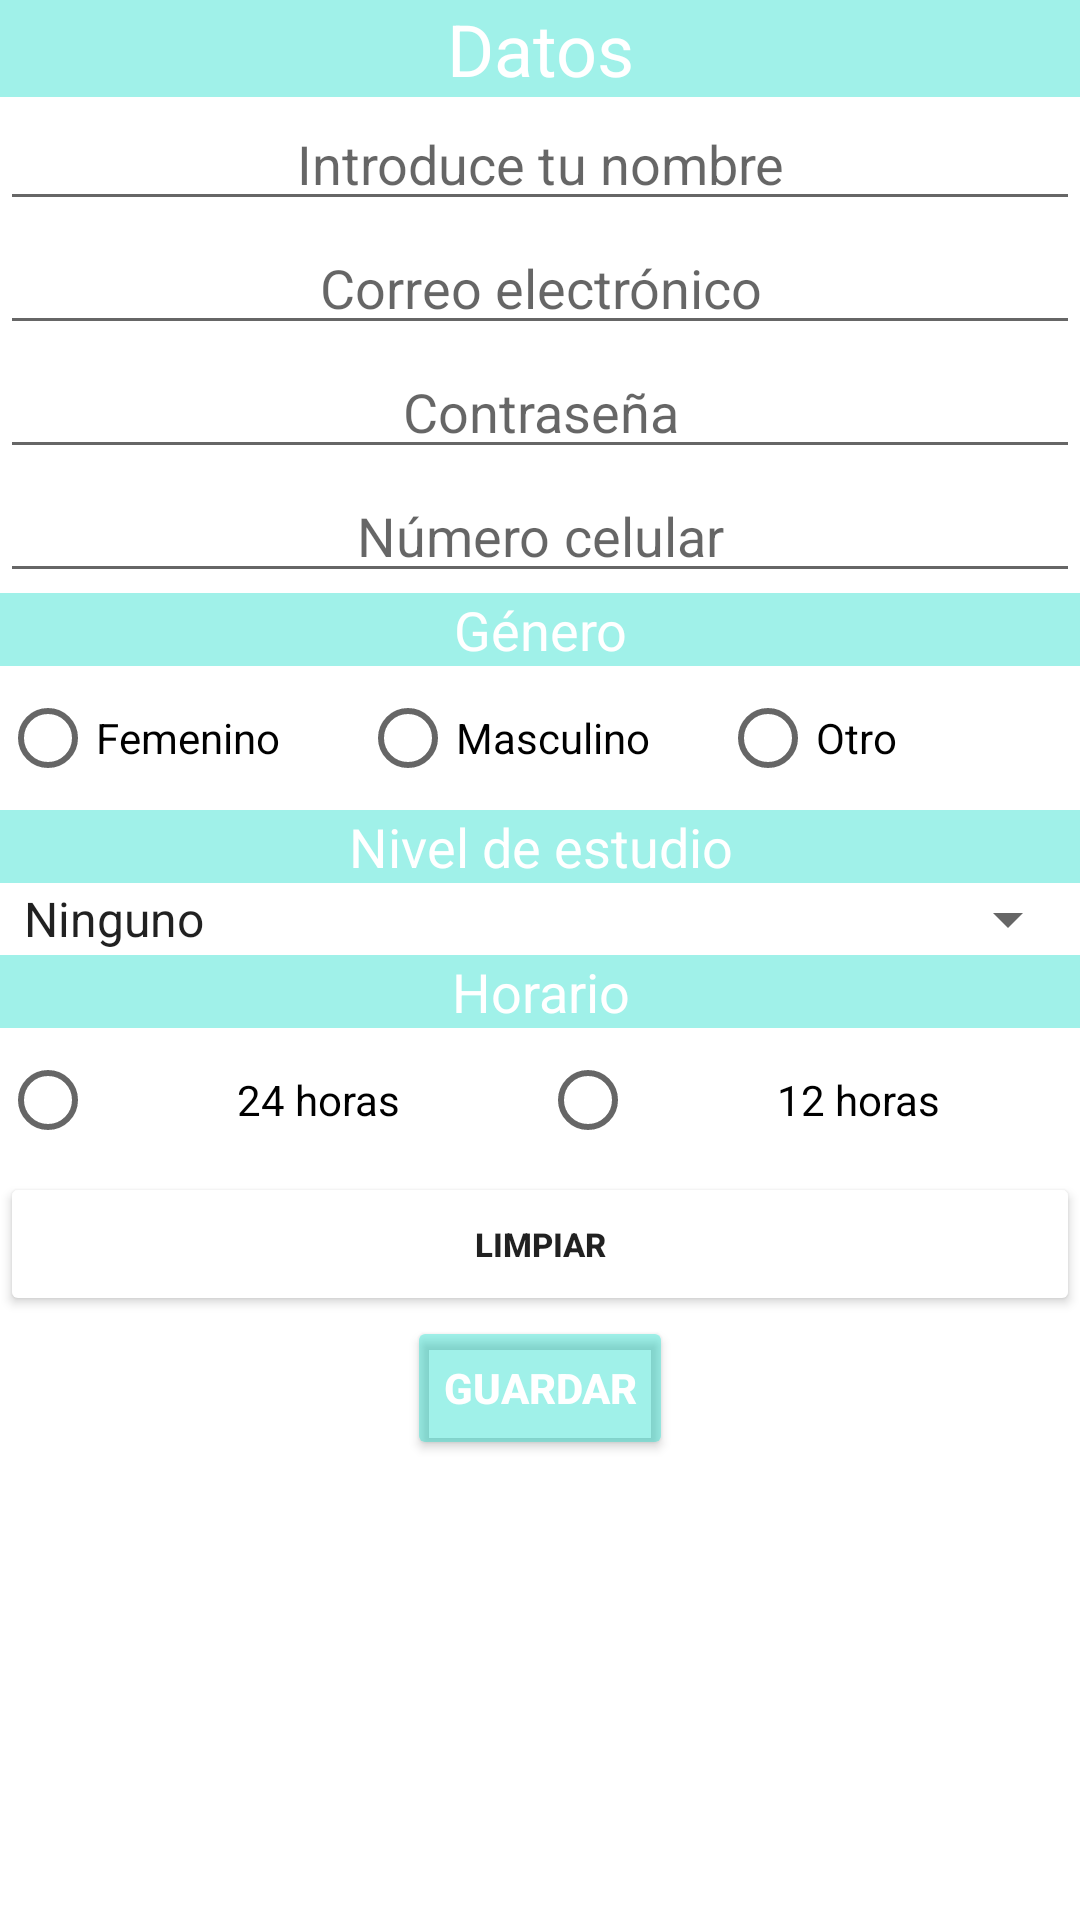

Write the Android layout XML for this screen, with the resource values it uses.
<!-- AndroidManifest.xml: application theme Theme.Controles -->
<!-- res/layout/activity_main.xml -->
<?xml version="1.0" encoding="utf-8"?>
<LinearLayout xmlns:android="http://schemas.android.com/apk/res/android"
    xmlns:app="http://schemas.android.com/apk/res-auto"
    xmlns:tools="http://schemas.android.com/tools"
    android:layout_width="match_parent"
    android:layout_height="match_parent"
    tools:context=".MainActivity">

    <LinearLayout
        android:layout_width="match_parent"
        android:layout_height="wrap_content"
        android:orientation="vertical">

        <TextView
            android:id="@+id/txt"
            android:layout_width="match_parent"
            android:layout_height="wrap_content"
            android:layout_weight="1"
            android:background="@color/teal_200"
            android:text="@string/txt"
            android:textAlignment="center"
            android:textColor="@color/white"
            android:textSize="24sp" />

        <EditText
            android:id="@+id/txtName"
            android:layout_width="match_parent"
            android:layout_height="wrap_content"
            android:layout_weight="1"
            android:ems="10"
            android:hint="@string/txtName"
            android:inputType="textPersonName"
            android:textAlignment="center" />

        <EditText
            android:id="@+id/email"
            android:layout_width="match_parent"
            android:layout_height="wrap_content"
            android:layout_weight="1"
            android:ems="10"
            android:hint="@string/email"
            android:inputType="textEmailAddress"
            android:textAlignment="center" />

        <EditText
            android:id="@+id/txtContraseña"
            android:layout_width="match_parent"
            android:layout_height="wrap_content"
            android:layout_weight="1"
            android:ems="10"
            android:hint="@string/txtContraseña"
            android:inputType="textPassword"
            android:textAlignment="center" />

        <EditText
            android:id="@+id/txtNumero"
            android:layout_width="match_parent"
            android:layout_height="wrap_content"
            android:layout_weight="1"
            android:ems="10"
            android:hint="@string/txtNumero"
            android:inputType="phone"
            android:textAlignment="center" />

        <TextView
            android:id="@+id/txtGenero"
            android:layout_width="match_parent"
            android:layout_height="wrap_content"
            android:layout_weight="1"
            android:background="@color/teal_200"
            android:text="@string/txtGenero"
            android:textAlignment="center"
            android:textColor="@color/white"
            android:textSize="18sp" />

        <RadioGroup
            android:id="@+id/rGroupGenero"
            android:layout_width="match_parent"
            android:layout_height="match_parent"
            android:layout_weight="1"
            android:orientation="horizontal">

            <RadioButton
                android:id="@+id/btnGeneroF"
                android:layout_width="match_parent"
                android:layout_height="wrap_content"
                android:layout_weight="1"
                android:text="@string/btnGeneroF" />

            <RadioButton
                android:id="@+id/btnGeneroM"
                android:layout_width="match_parent"
                android:layout_height="wrap_content"
                android:layout_weight="1"
                android:text="@string/btnGeneroM" />

            <RadioButton
                android:id="@+id/btnGeneroO"
                android:layout_width="match_parent"
                android:layout_height="wrap_content"
                android:layout_weight="1"
                android:text="@string/btnGeneroO" />

        </RadioGroup>

        <TextView
            android:id="@+id/btnEstudio"
            android:layout_width="match_parent"
            android:layout_height="wrap_content"
            android:layout_weight="1"
            android:background="@color/teal_200"
            android:text="@string/btnEstudio"
            android:textAlignment="center"
            android:textColor="@color/white"
            android:textSize="18sp" />

        <Spinner
            android:id="@+id/btnSelec"
            android:layout_width="match_parent"
            android:layout_height="wrap_content"
            android:layout_weight="1"
            android:entries="@array/btnSelec" />

        <TextView
            android:id="@+id/txt1"
            android:layout_width="match_parent"
            android:layout_height="wrap_content"
            android:layout_weight="1"
            android:background="@color/teal_200"
            android:text="@string/txt1"
            android:textAlignment="center"
            android:textColor="@color/white"
            android:textSize="18sp" />

        <RadioGroup
            android:id="@+id/rGroupHorario"
            android:layout_width="match_parent"
            android:layout_height="match_parent"
            android:layout_weight="1"
            android:orientation="horizontal">

            <RadioButton
                android:id="@+id/hora1"
                android:layout_width="match_parent"
                android:layout_height="wrap_content"
                android:layout_weight="1"
                android:text="@string/hora1"
                android:textAlignment="center" />

            <RadioButton
                android:id="@+id/hora2"
                android:layout_width="match_parent"
                android:layout_height="wrap_content"
                android:layout_weight="1"
                android:text="@string/hora2"
                android:textAlignment="center" />
        </RadioGroup>

        <Button
            android:id="@+id/btnLimpiar"
            android:layout_width="match_parent"
            android:layout_height="wrap_content"
            android:layout_weight="1"
            android:backgroundTint="@color/white"
            android:onClick="btnLimpiar"
            android:text="@string/btnLimpiar"
            android:textAllCaps="true"
            android:textSize="11sp"
            android:textStyle="bold" />

        <Button
            android:id="@+id/btnGuardar"
            android:layout_width="wrap_content"
            android:layout_height="wrap_content"
            android:layout_gravity="center"
            android:layout_weight="1"
            android:backgroundTint="@color/teal_200"
            android:text="@string/btnGuardar"
            android:textColor="@color/white"
            android:textStyle="bold" />

    </LinearLayout>

</LinearLayout>
<!-- resources referenced by this layout -->
<resources>
  <string-array name="btnSelec">
          <item>Ninguno</item>
          <item> Primaria </item>
          <item> Secundaria </item>
          <item>Universitari@</item>
      </string-array>
  <color name="teal_200">#6003DAC5</color>
  <color name="white">#FFFFFFFF</color>
  <string name="btnEstudio">Nivel de estudio</string>
  <string name="btnGeneroF">Femenino</string>
  <string name="btnGeneroM">Masculino</string>
  <string name="btnGeneroO">Otro</string>
  <string name="btnGuardar">Guardar</string>
  <string name="btnLimpiar">Limpiar</string>
  <string name="email">Correo electrónico</string>
  <string name="hora1">24 horas</string>
  <string name="hora2">12 horas</string>
  <string name="txt">Datos</string>
  <string name="txt1">Horario</string>
  <string name="txtGenero">Género</string>
  <string name="txtName">Introduce tu nombre</string>
  <string name="txtNumero">Número celular</string>
  <style name="Theme.Controles" parent="Theme.MaterialComponents.DayNight.DarkActionBar">
          
          <item name="colorPrimary">#80DEEA</item>
          <item name="colorPrimaryVariant">#80DEEA</item>
          <item name="colorOnPrimary">@color/black</item>
          
          <item name="colorSecondary">#80DEEA</item>
          <item name="colorSecondaryVariant">@color/teal_700</item>
          <item name="colorOnSecondary">@color/white</item>
          
          <item name="android:statusBarColor" tools:targetApi="l">@color/black</item>
          
      </style>
  <color name="black">#FF000000</color>
  <color name="teal_700">#FF018786</color>
</resources>
